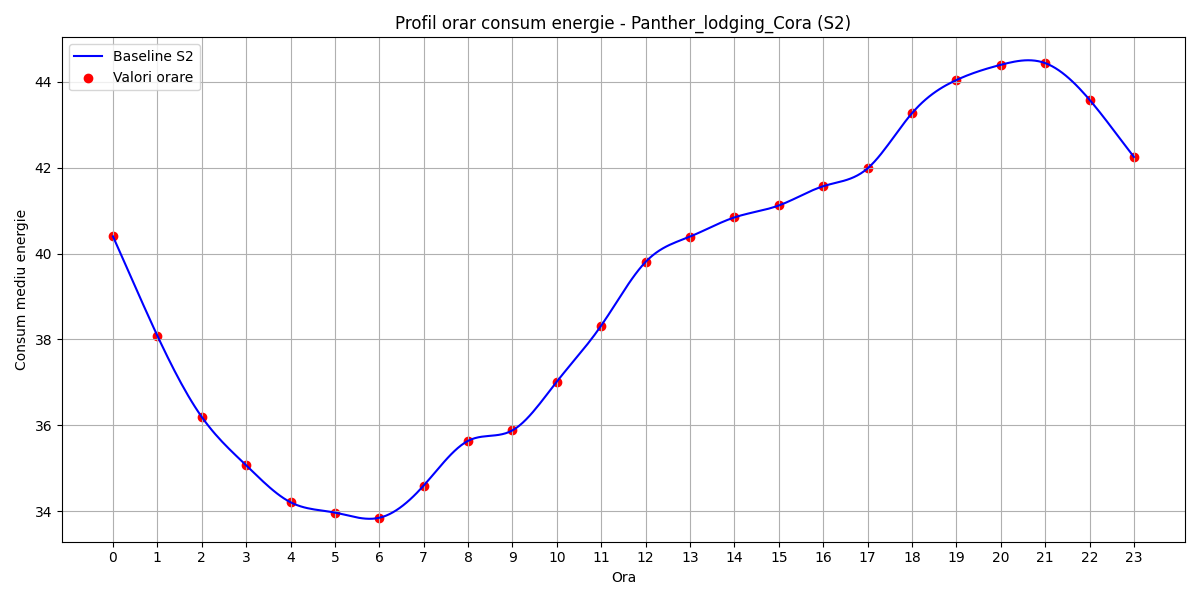

The table this chart was drawn from, first rows:
hour, B(t)
0, 40.4
1, 38.09
2, 36.2
3, 35.07
4, 34.21
5, 33.97
6, 33.85
7, 34.6
8, 35.64
9, 35.88
10, 37.02
11, 38.32
12, 39.81
13, 40.39
14, 40.84
15, 41.12
16, 41.57
17, 41.98
18, 43.27
19, 44.04
20, 44.39
21, 44.43
22, 43.58
23, 42.25
